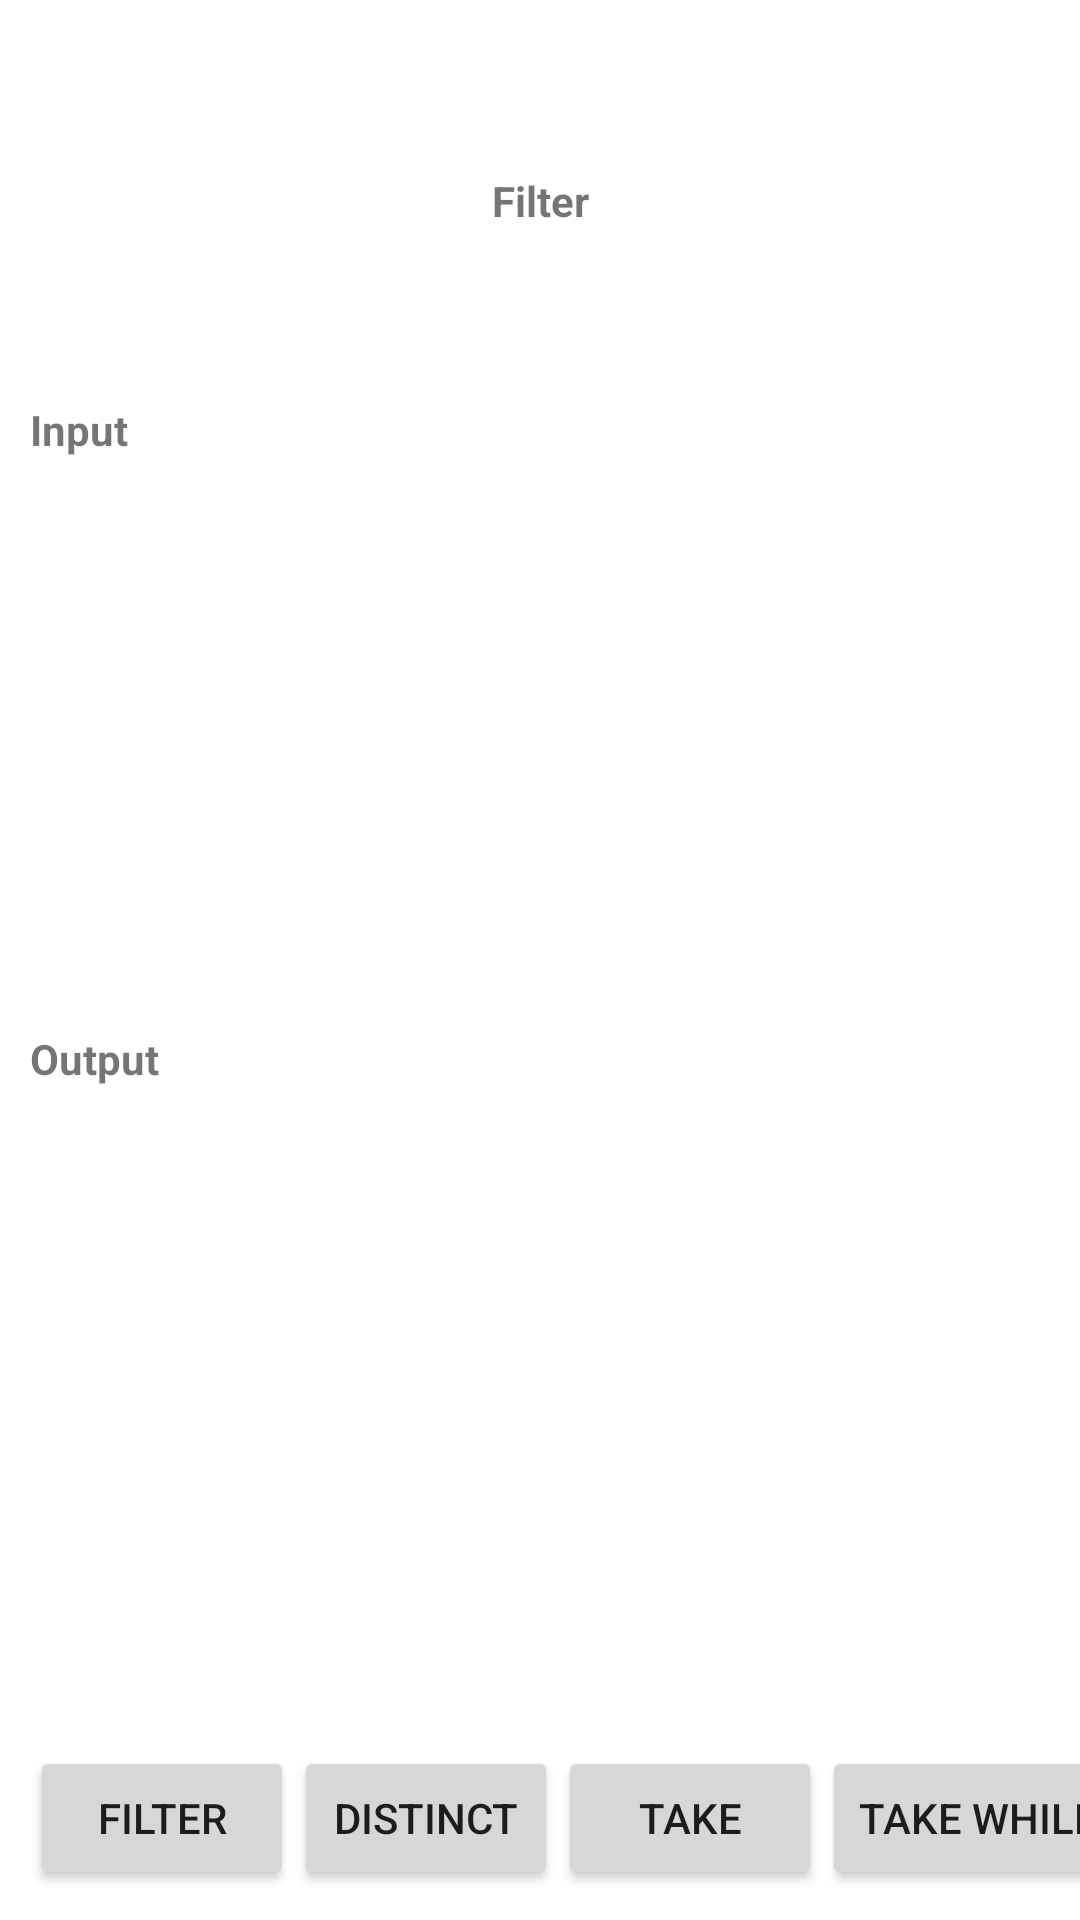

Here is an Android app screen rendered from its layout file. Give the layout XML and the strings, colors and styles it references.
<!-- AndroidManifest.xml: application theme Theme.RxKotlinSample -->
<!-- res/layout/activity_filter.xml -->
<?xml version="1.0" encoding="utf-8"?>
<androidx.constraintlayout.widget.ConstraintLayout xmlns:android="http://schemas.android.com/apk/res/android"
    xmlns:app="http://schemas.android.com/apk/res-auto"
    android:layout_width="match_parent"
    android:layout_height="match_parent">

    <HorizontalScrollView
        android:id="@+id/hsv"
        android:layout_width="match_parent"
        android:layout_height="wrap_content"
        android:scrollbars="none"
        app:layout_constraintBottom_toBottomOf="parent">

        <LinearLayout
            android:id="@+id/llButtons"
            android:layout_width="wrap_content"
            android:layout_height="match_parent"
            android:orientation="horizontal"
            android:padding="10dp">

            <androidx.appcompat.widget.AppCompatButton
                android:id="@+id/btnFilter"
                android:layout_width="wrap_content"
                android:layout_height="wrap_content"
                android:text="@string/filter" />

            <androidx.appcompat.widget.AppCompatButton
                android:id="@+id/btnDistinct"
                android:layout_width="wrap_content"
                android:layout_height="wrap_content"
                android:text="@string/distinct" />

            <androidx.appcompat.widget.AppCompatButton
                android:id="@+id/btnTake"
                android:layout_width="wrap_content"
                android:layout_height="wrap_content"
                android:text="@string/take" />

            <androidx.appcompat.widget.AppCompatButton
                android:id="@+id/btnTakeWhile"
                android:layout_width="wrap_content"
                android:layout_height="wrap_content"
                android:text="@string/take_while" />
        </LinearLayout>
    </HorizontalScrollView>

    <TextView
        android:id="@+id/tvOperationType"
        android:layout_width="match_parent"
        android:layout_height="wrap_content"
        android:gravity="center"
        android:text="@string/filter"
        android:textStyle="bold"
        app:layout_constraintBottom_toTopOf="@id/tvInputLabel"
        app:layout_constraintTop_toTopOf="parent"
        app:layout_constraintVertical_chainStyle="packed" />

    <TextView
        android:id="@+id/tvInputLabel"
        android:layout_width="match_parent"
        android:layout_height="wrap_content"
        android:layout_marginHorizontal="10dp"
        android:text="@string/input"
        android:textStyle="bold"
        app:layout_constraintBottom_toTopOf="@id/tvInput"
        app:layout_constraintTop_toTopOf="@id/tvOperationType" />

    <TextView
        android:id="@+id/tvInput"
        android:layout_width="match_parent"
        android:layout_height="wrap_content"
        android:gravity="center"
        app:layout_constraintBottom_toTopOf="@id/tvOutputLabel"
        app:layout_constraintTop_toTopOf="@id/tvInputLabel" />

    <TextView
        android:id="@+id/tvOutputLabel"
        android:layout_width="match_parent"
        android:layout_height="wrap_content"
        android:layout_marginHorizontal="10dp"
        android:text="@string/output"
        android:textStyle="bold"
        app:layout_constraintBottom_toTopOf="@id/tvOutput"
        app:layout_constraintTop_toBottomOf="@id/tvInput" />

    <TextView
        android:id="@+id/tvOutput"
        android:layout_width="match_parent"
        android:layout_height="wrap_content"
        android:gravity="center"
        app:layout_constraintBottom_toTopOf="@id/hsv"
        app:layout_constraintTop_toBottomOf="@id/tvOutputLabel" />

</androidx.constraintlayout.widget.ConstraintLayout>
<!-- resources referenced by this layout -->
<resources>
  <string name="distinct">Distinct</string>
  <string name="filter">Filter</string>
  <string name="input">Input</string>
  <string name="output">Output</string>
  <string name="take">Take</string>
  <string name="take_while">Take While</string>
  <style name="Theme.RxKotlinSample" parent="Theme.MaterialComponents.DayNight.DarkActionBar">
          
          <item name="colorPrimary">@color/purple_500</item>
          <item name="colorPrimaryVariant">@color/purple_700</item>
          <item name="colorOnPrimary">@color/white</item>
          
          <item name="colorSecondary">@color/teal_200</item>
          <item name="colorSecondaryVariant">@color/teal_700</item>
          <item name="colorOnSecondary">@color/black</item>
          
          <item name="android:statusBarColor" tools:targetApi="l">?attr/colorPrimaryVariant</item>
          
      </style>
  <!-- not gathered from this repository: default colours our renderer supplied (Android Studio template values) -->
  <color name="purple_500">#FF6200EE</color>
  <color name="purple_700">#FF3700B3</color>
  <color name="teal_200">#FF03DAC5</color>
  <color name="teal_700">#FF018786</color>
  <color name="black">#FF000000</color>
  <color name="white">#FFFFFFFF</color>
</resources>
